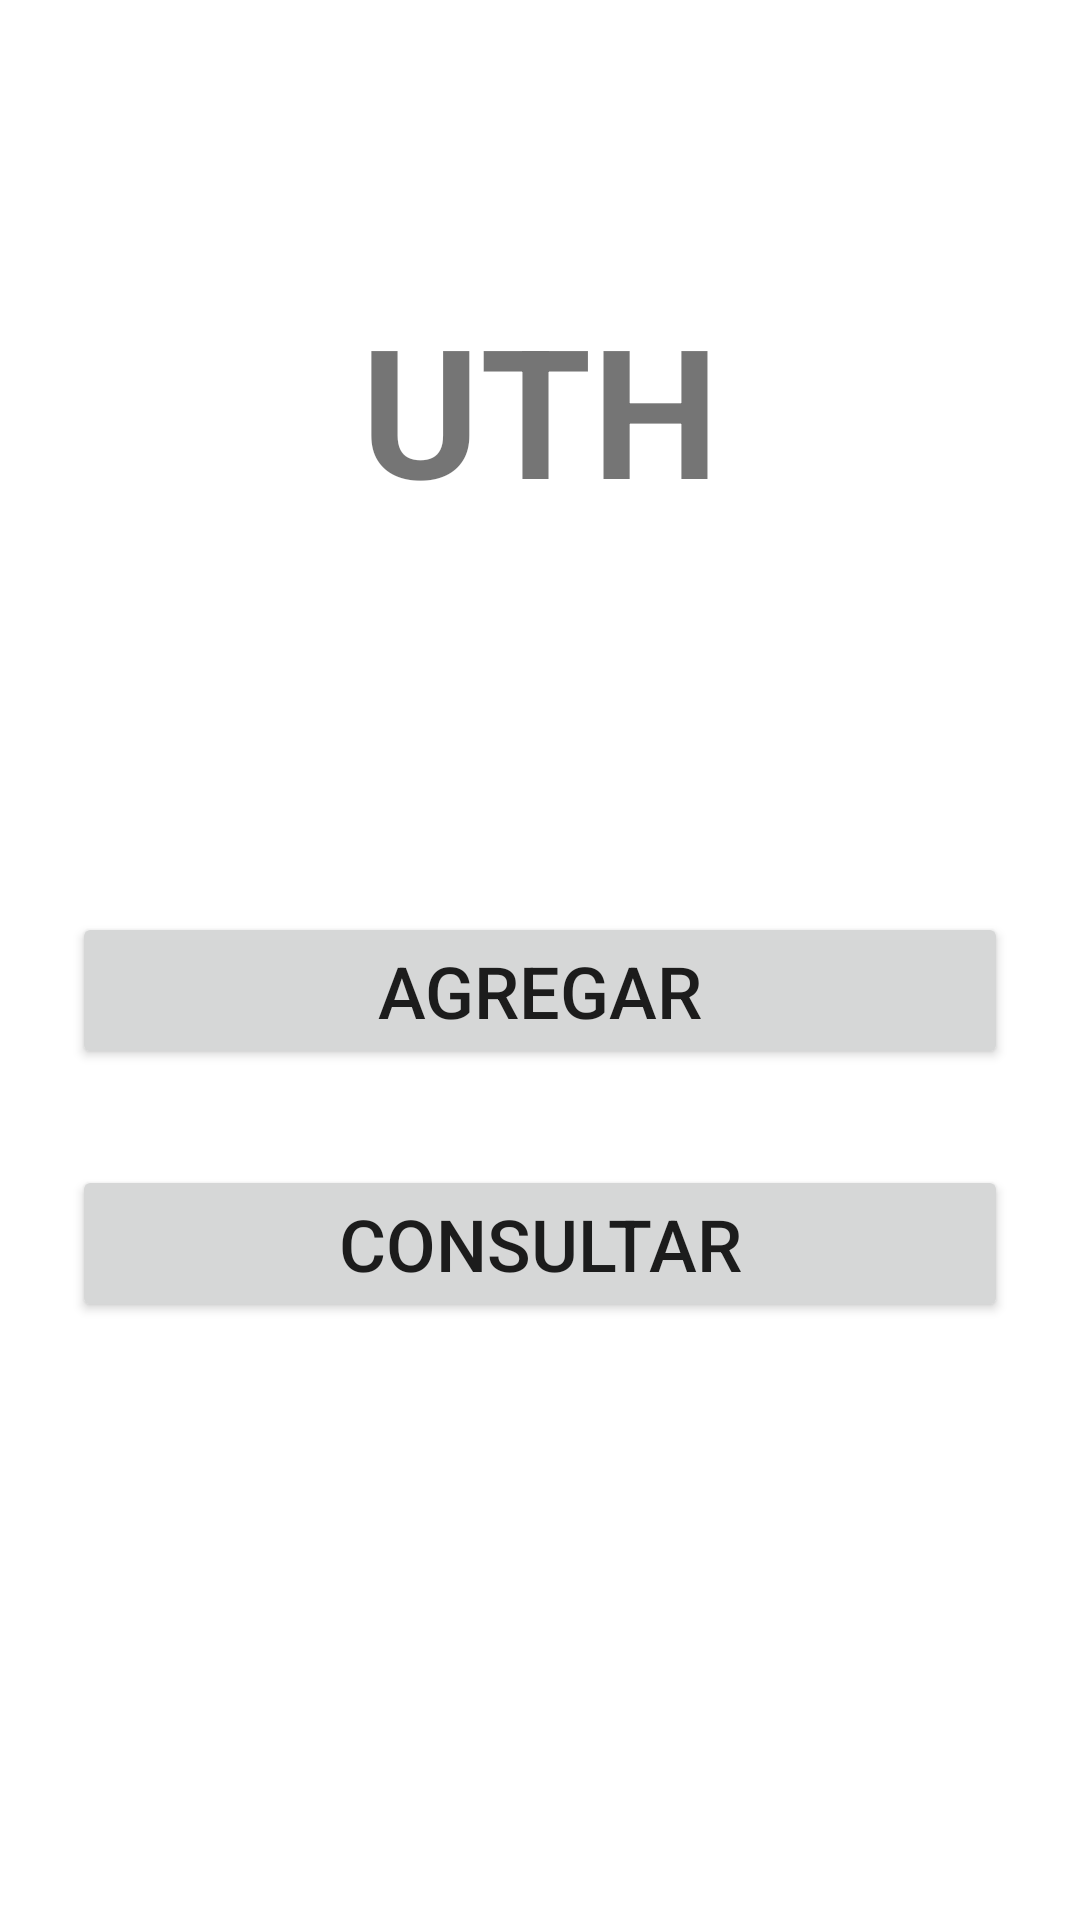

Reconstruct the res/layout file that produces this screen, plus the resources it refers to.
<!-- AndroidManifest.xml: application theme Theme.Ejercicio13JorgeAsfura -->
<!-- res/layout/activity_main.xml -->
<?xml version="1.0" encoding="utf-8"?>
<androidx.constraintlayout.widget.ConstraintLayout
    xmlns:android="http://schemas.android.com/apk/res/android"
    xmlns:tools="http://schemas.android.com/tools"
    xmlns:app="http://schemas.android.com/apk/res-auto"
    android:layout_width="match_parent"
    android:layout_height="match_parent"
    tools:context=".MainActivity">

    <Button
        android:id="@+id/btnagregar_main"
        android:layout_width="0dp"
        android:layout_height="wrap_content"
        android:layout_marginStart="24dp"
        android:layout_marginTop="128dp"
        android:layout_marginEnd="24dp"
        android:text="Agregar"
        android:textSize="24sp"
        app:layout_constraintEnd_toEndOf="parent"
        app:layout_constraintStart_toStartOf="parent"
        app:layout_constraintTop_toBottomOf="@+id/textView" />

    <Button
        android:id="@+id/btnconsultar_main"
        android:layout_width="0dp"
        android:layout_height="wrap_content"
        android:layout_marginStart="24dp"
        android:layout_marginTop="32dp"
        android:layout_marginEnd="24dp"
        android:text="Consultar"
        android:textSize="24sp"
        app:layout_constraintEnd_toEndOf="parent"
        app:layout_constraintStart_toStartOf="parent"
        app:layout_constraintTop_toBottomOf="@+id/btnagregar_main" />

    <TextView
        android:id="@+id/textView"
        android:layout_width="0dp"
        android:layout_height="wrap_content"
        android:layout_marginStart="24dp"
        android:layout_marginTop="96dp"
        android:layout_marginEnd="24dp"
        android:text="UTH"
        android:textAlignment="center"
        android:textSize="60sp"
        android:textStyle="bold"
        app:layout_constraintEnd_toEndOf="parent"
        app:layout_constraintStart_toStartOf="parent"
        app:layout_constraintTop_toTopOf="parent" />

</androidx.constraintlayout.widget.ConstraintLayout>
<!-- resources referenced by this layout -->
<resources>
  <style name="Theme.Ejercicio13JorgeAsfura" parent="Theme.MaterialComponents.DayNight.DarkActionBar">
          
          <item name="colorPrimary">@color/purple_500</item>
          <item name="colorPrimaryVariant">@color/purple_700</item>
          <item name="colorOnPrimary">@color/white</item>
          
          <item name="colorSecondary">@color/teal_200</item>
          <item name="colorSecondaryVariant">@color/teal_700</item>
          <item name="colorOnSecondary">@color/black</item>
          
          <item name="android:statusBarColor" tools:targetApi="l">?attr/colorPrimaryVariant</item>
          
      </style>
  <!-- not gathered from this repository: default colours our renderer supplied (Android Studio template values) -->
  <color name="purple_500">#FF6200EE</color>
  <color name="purple_700">#FF3700B3</color>
  <color name="teal_200">#FF03DAC5</color>
  <color name="teal_700">#FF018786</color>
  <color name="black">#FF000000</color>
  <color name="white">#FFFFFFFF</color>
</resources>
